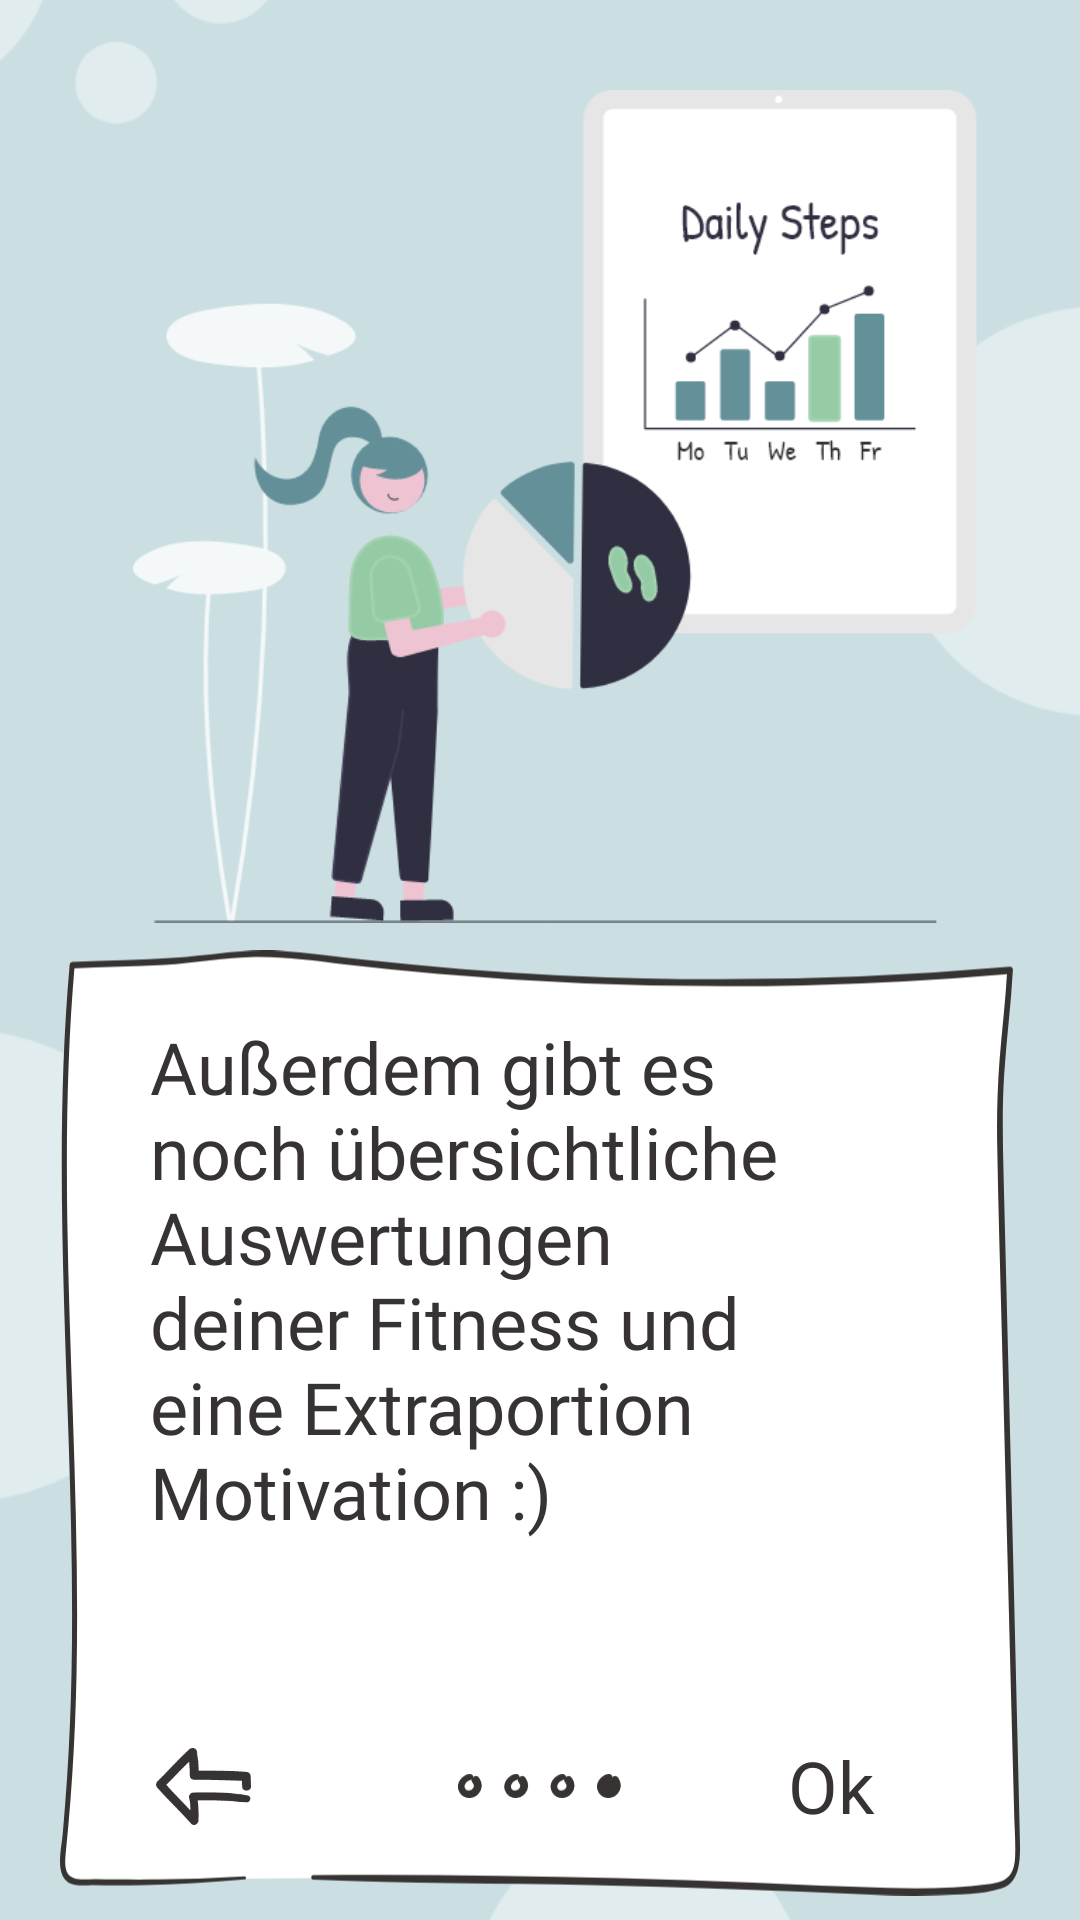

The Android layout XML behind this screen, and the referenced resources:
<!-- AndroidManifest.xml: application theme Theme.MotiPet -->
<!-- res/layout/onboarding_screen5.xml -->
<?xml version="1.0" encoding="utf-8"?>
<androidx.constraintlayout.widget.ConstraintLayout xmlns:android="http://schemas.android.com/apk/res/android"
    xmlns:app="http://schemas.android.com/apk/res-auto"
    xmlns:tools="http://schemas.android.com/tools"
    android:layout_width="match_parent"
    android:layout_height="match_parent">

    <ImageView
        android:id="@+id/iv_background"
        android:layout_width="fill_parent"
        android:layout_height="wrap_content"
        android:scaleType="centerCrop"
        app:layout_constraintBottom_toBottomOf="parent"
        app:layout_constraintEnd_toEndOf="parent"
        app:layout_constraintHorizontal_bias="0.0"
        app:layout_constraintStart_toStartOf="parent"
        app:layout_constraintTop_toTopOf="parent"
        app:layout_constraintVertical_bias="0.0"
        app:srcCompat="@drawable/slide5" />

    <ImageView
        android:id="@+id/ic_pic"
        android:layout_width="0dp"
        android:layout_height="0dp"
        android:layout_marginStart="10dp"
        android:paddingTop="30dp"
        android:paddingBottom="25dp"
        app:layout_constraintBottom_toTopOf="@+id/guideline"
        app:layout_constraintEnd_toStartOf="@+id/guideline3"
        app:layout_constraintStart_toStartOf="@+id/guideline2"
        app:layout_constraintTop_toTopOf="@+id/iv_background"
        app:srcCompat="@drawable/pic4" />

    <ImageView
        android:id="@+id/iv_paper"
        android:layout_width="320dp"
        android:layout_height="320dp"
        android:layout_marginBottom="24dp"
        android:adjustViewBounds="true"
        app:layout_constraintBottom_toBottomOf="parent"
        app:layout_constraintEnd_toStartOf="@+id/guideline3"
        app:layout_constraintStart_toStartOf="@+id/guideline2"
        app:layout_constraintTop_toTopOf="@+id/guideline"
        app:srcCompat="@drawable/paper" />

    <TextView
        android:id="@+id/tv_info"
        android:layout_width="@dimen/paper_w"
        android:layout_height="wrap_content"
        android:fontFamily="@font/family_body"
        android:paddingHorizontal="@dimen/padding_text_hor"
        android:paddingVertical="@dimen/padding_text_ver"
        android:text="Außerdem gibt es noch übersichtliche Auswertungen deiner Fitness und eine Extraportion Motivation :)"
        android:textColor="@color/darkgrey"
        android:textSize="@dimen/large"
        app:layout_constraintEnd_toEndOf="@+id/iv_paper"
        app:layout_constraintStart_toStartOf="@+id/iv_paper"
        app:layout_constraintTop_toTopOf="@+id/iv_paper" />

    <ImageButton
        android:id="@+id/ib_arrow_l"
        android:layout_width="@dimen/arrow_small_w"
        android:layout_height="wrap_content"
        android:layout_marginStart="32dp"
        android:adjustViewBounds="true"
        android:background="#00000000"
        android:scaleType="centerInside"
        app:layout_constraintBottom_toBottomOf="@+id/iv_dots"
        app:layout_constraintStart_toStartOf="@+id/iv_paper"
        app:layout_constraintTop_toTopOf="@+id/iv_dots"
        app:srcCompat="@drawable/arrow" />

    <ImageView
        android:id="@+id/iv_dots"
        android:layout_width="@dimen/dots_w"
        android:layout_height="wrap_content"
        app:layout_constraintBottom_toBottomOf="@+id/bt_otions"
        app:layout_constraintEnd_toEndOf="@+id/iv_paper"
        app:layout_constraintStart_toStartOf="@+id/iv_paper"
        app:layout_constraintTop_toTopOf="@+id/bt_otions"
        app:srcCompat="@drawable/dots4" />

    <androidx.constraintlayout.widget.Guideline
        android:id="@+id/guideline"
        android:layout_width="wrap_content"
        android:layout_height="wrap_content"
        android:orientation="horizontal"
        app:layout_constraintGuide_begin="366dp"
        app:layout_constraintGuide_percent="0.52" />

    <androidx.constraintlayout.widget.Guideline
        android:id="@+id/guideline2"
        android:layout_width="wrap_content"
        android:layout_height="wrap_content"
        android:orientation="vertical"
        app:layout_constraintGuide_percent="0.07" />

    <androidx.constraintlayout.widget.Guideline
        android:id="@+id/guideline3"
        android:layout_width="wrap_content"
        android:layout_height="wrap_content"
        android:orientation="vertical"
        app:layout_constraintGuide_percent="0.93" />

    <Button
        android:id="@+id/bt_otions"
        style="@style/Widget.AppCompat.Button.Borderless"
        android:layout_width="@dimen/bt_ok_w"
        android:layout_height="wrap_content"
        android:layout_marginEnd="32dp"
        android:layout_marginBottom="13dp"
        android:backgroundTintMode="add"
        android:fontFamily="@font/family_caps"
        android:text="Ok"
        android:textAppearance="@style/TextAppearance.AppCompat.Body1"
        android:textColor="@color/darkgrey"
        android:textSize="@dimen/large"
        app:cornerRadius="50dp"
        app:layout_constraintBottom_toBottomOf="@+id/iv_paper"
        app:layout_constraintEnd_toEndOf="@+id/iv_paper"
        app:strokeColor="@color/darkgrey"
        app:strokeWidth="2dp" />

</androidx.constraintlayout.widget.ConstraintLayout>
<!-- resources referenced by this layout -->
<resources>
  <color name="darkgrey">#363332</color>
  <dimen name="arrow_small_w">32dp</dimen>
  <dimen name="bt_ok_w">62dp</dimen>
  <dimen name="dots_w">55dp</dimen>
  <dimen name="large">24sp</dimen>
  <dimen name="padding_text_hor">30dp</dimen>
  <dimen name="padding_text_ver">25dp</dimen>
  <dimen name="paper_w">320dp</dimen>
  <!-- drawable arrow (drawable) -->
  <vector xmlns:android="http://schemas.android.com/apk/res/android"
      android:width="50.799dp"
      android:height="40.952dp"
      android:viewportWidth="50.799"
      android:viewportHeight="40.952"
      >
    <path
        android:pathData="M48.9832,25.223a89.077,89.077 0,0 0,-14.6 -1.458q-7.3,-0.317 -14.6,-0.039a2.143,2.143 0,0 0,-2.033 2.672,48.017 48.017,0 0,1 0.417,12.322l3.76,-1.558c-5.805,-6.617 -12.2,-12.7 -18.026,-19.3l-0,3.261c5.853,-5.6 11.181,-11.728 17.258,-17.113l-3.982,-1.052a54.488,54.488 0,0 1,0.758 11.546,2.436 2.436,0 0,0 2.412,2.412c9.246,-0.094 18.482,0.192 27.714,0.6l-2.457,-2.458c0.194,1.942 0.13,3.879 0.4,5.814 0.374,2.69 5.047,2.083 4.792,-0.648 -0.169,-1.716 -0.089,-3.446 -0.262,-5.166a2.53,2.53 0,0 0,-2.46 -2.458c-9.236,-0.4 -18.469,-0.65 -27.714,-0.509l2.412,2.412a60.449,60.449 0,0 0,-0.988 -12.81c-0.34,-1.88 -2.763,-2.143 -3.982,-1.052 -6.035,5.406 -11.324,11.582 -17.138,17.221a2.346,2.346 0,0 0,-0 3.251c5.878,6.556 12.265,12.632 18.172,19.167 1.369,1.515 3.637,0.228 3.76,-1.558a54.337,54.337 0,0 0,-0.755 -13.463l-2.035,2.67q7.187,-0.3 14.375,-0.036c4.792,0.18 9.554,0.78 14.33,0.913 2.04,0.059 2.533,-3.167 0.488,-3.605Z"
        android:fillColor="#363332"/>
  </vector>
  <!-- drawable dots4: vector/xml drawable (drawable, 5092 chars, omitted) -->
  <!-- drawable paper: vector/xml drawable (drawable, 2961 chars, omitted) -->
  <!-- drawable pic4: png bitmap (drawable, 55472 bytes) -->
  <!-- drawable slide5: png bitmap (drawable, 35522 bytes) -->
  <style name="Theme.MotiPet" parent="Theme.MaterialComponents.Light.NoActionBar">
          
          <item name="colorPrimary">@color/darkgrey</item>
          
          
          <item name="colorSecondary">@color/blue</item>
          
          
          <item name="android:statusBarColor" tools:targetApi="l">?attr/colorPrimary</item>
          
      </style>
  <color name="blue">#639098</color>
</resources>
